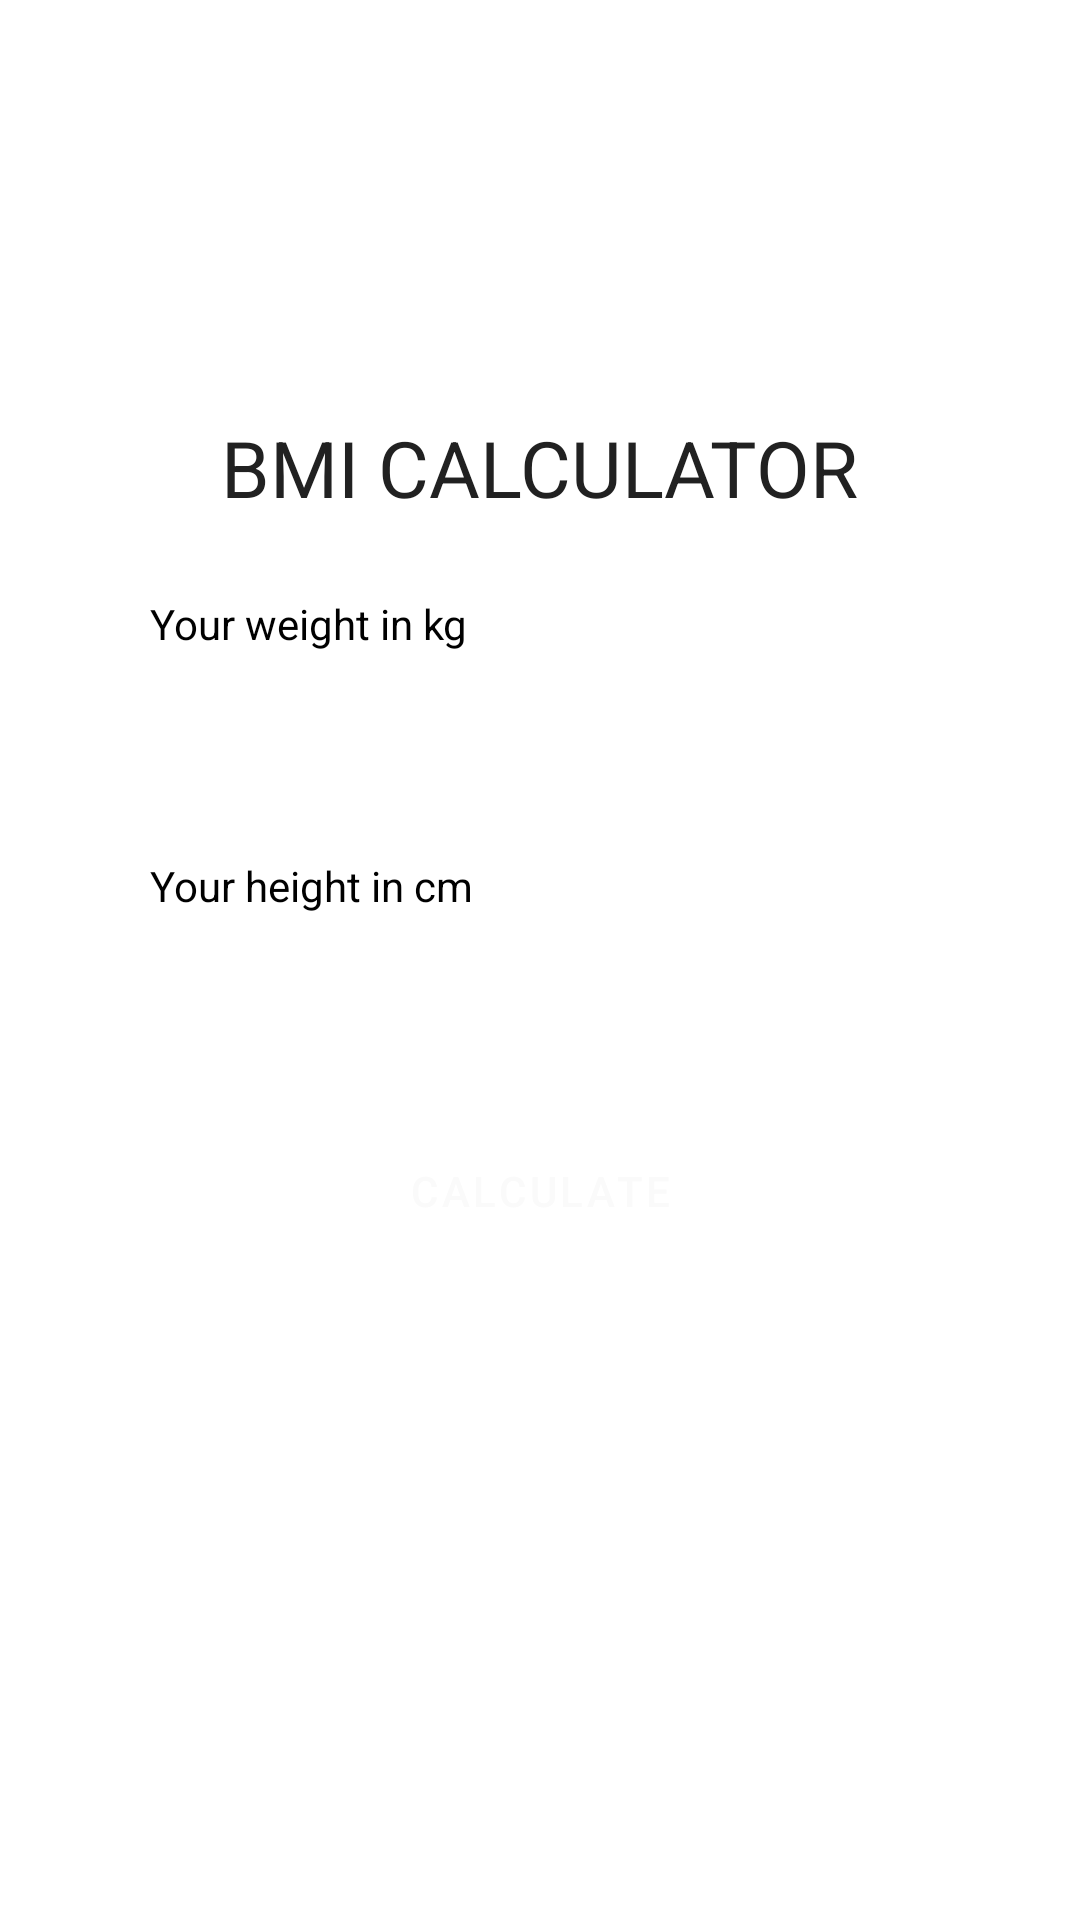

Layout XML and referenced resources for this Android screen:
<!-- AndroidManifest.xml: application theme Theme.BMICALC -->
<!-- res/layout/content_main.xml -->
<?xml version="1.0" encoding="utf-8"?>
<LinearLayout xmlns:android="http://schemas.android.com/apk/res/android"
    xmlns:app="http://schemas.android.com/apk/res-auto"
    xmlns:tools="http://schemas.android.com/tools"
    android:layout_width="match_parent"
    android:layout_height="match_parent"
    android:gravity="center"
    android:orientation="vertical"
    tools:context=".MainActivity">

    <TextView
        android:layout_width="wrap_content"
        android:layout_height="wrap_content"
        android:layout_marginVertical="25dp"
        android:text="BMI Calculator"
        android:textAllCaps="true"
        android:textColor="#212121"
        android:textSize="26sp" />

    <TextView
        android:layout_width="match_parent"
        android:layout_height="wrap_content"
        android:layout_marginHorizontal="50dp"
        android:text="Your weight in kg"
        android:textColor="#000"

        />

    <EditText
        android:id="@+id/weight"
        android:layout_width="match_parent"
        android:layout_height="wrap_content"
        android:layout_marginHorizontal="50dp"
        android:layout_marginVertical="10dp"
        android:background="@drawable/edit_bg"
        android:inputType="numberDecimal"
        android:paddingHorizontal="15dp"
        android:paddingVertical="12dp" />

    <TextView
        android:layout_width="match_parent"
        android:layout_height="wrap_content"
        android:layout_marginHorizontal="50dp"
        android:text="Your height in cm"
        android:textColor="#000" />

    <EditText
        android:id="@+id/height"
        android:layout_width="match_parent"
        android:layout_height="wrap_content"
        android:layout_marginHorizontal="50dp"
        android:layout_marginVertical="10dp"
        android:background="@drawable/edit_bg"
        android:inputType="numberDecimal"
        android:paddingHorizontal="15dp"
        android:paddingVertical="12dp" />

    <Button
        android:id="@+id/btn"
        android:layout_width="match_parent"
        android:layout_height="wrap_content"
        android:layout_marginHorizontal="50dp"
        android:background="@drawable/btn_bg"
        android:onClick="calculateBMI"
        android:text="Calculate"
        android:textColor="#fafafa" />

    <TextView
        android:id="@+id/result_title"
        android:layout_width="match_parent"
        android:layout_height="wrap_content"
        android:layout_marginHorizontal="50dp"
        android:layout_marginVertical="15dp"
        android:text="Your Result"
        android:textAlignment="center"
        android:textAllCaps="true"
        android:textSize="26sp"
        android:visibility="invisible" />

    <TextView
        android:id="@+id/result"
        android:layout_width="match_parent"
        android:layout_height="wrap_content"
        android:text="23"
        android:textAlignment="center"
        android:textSize="30sp"
        android:visibility="invisible" />


</LinearLayout>
<!-- resources referenced by this layout -->
<resources>
  <style name="Theme.BMICALC" parent="Theme.MaterialComponents.DayNight.DarkActionBar">
          
          <item name="colorOnPrimary">@color/white</item>
          
          <item name="colorOnSecondary">@color/black</item>
          
          <item name="android:statusBarColor" tools:targetApi="l">?attr/colorPrimaryVariant</item>
          
      </style>
  <color name="white">#FFFFFF</color>
  <color name="black">#000000</color>
</resources>
